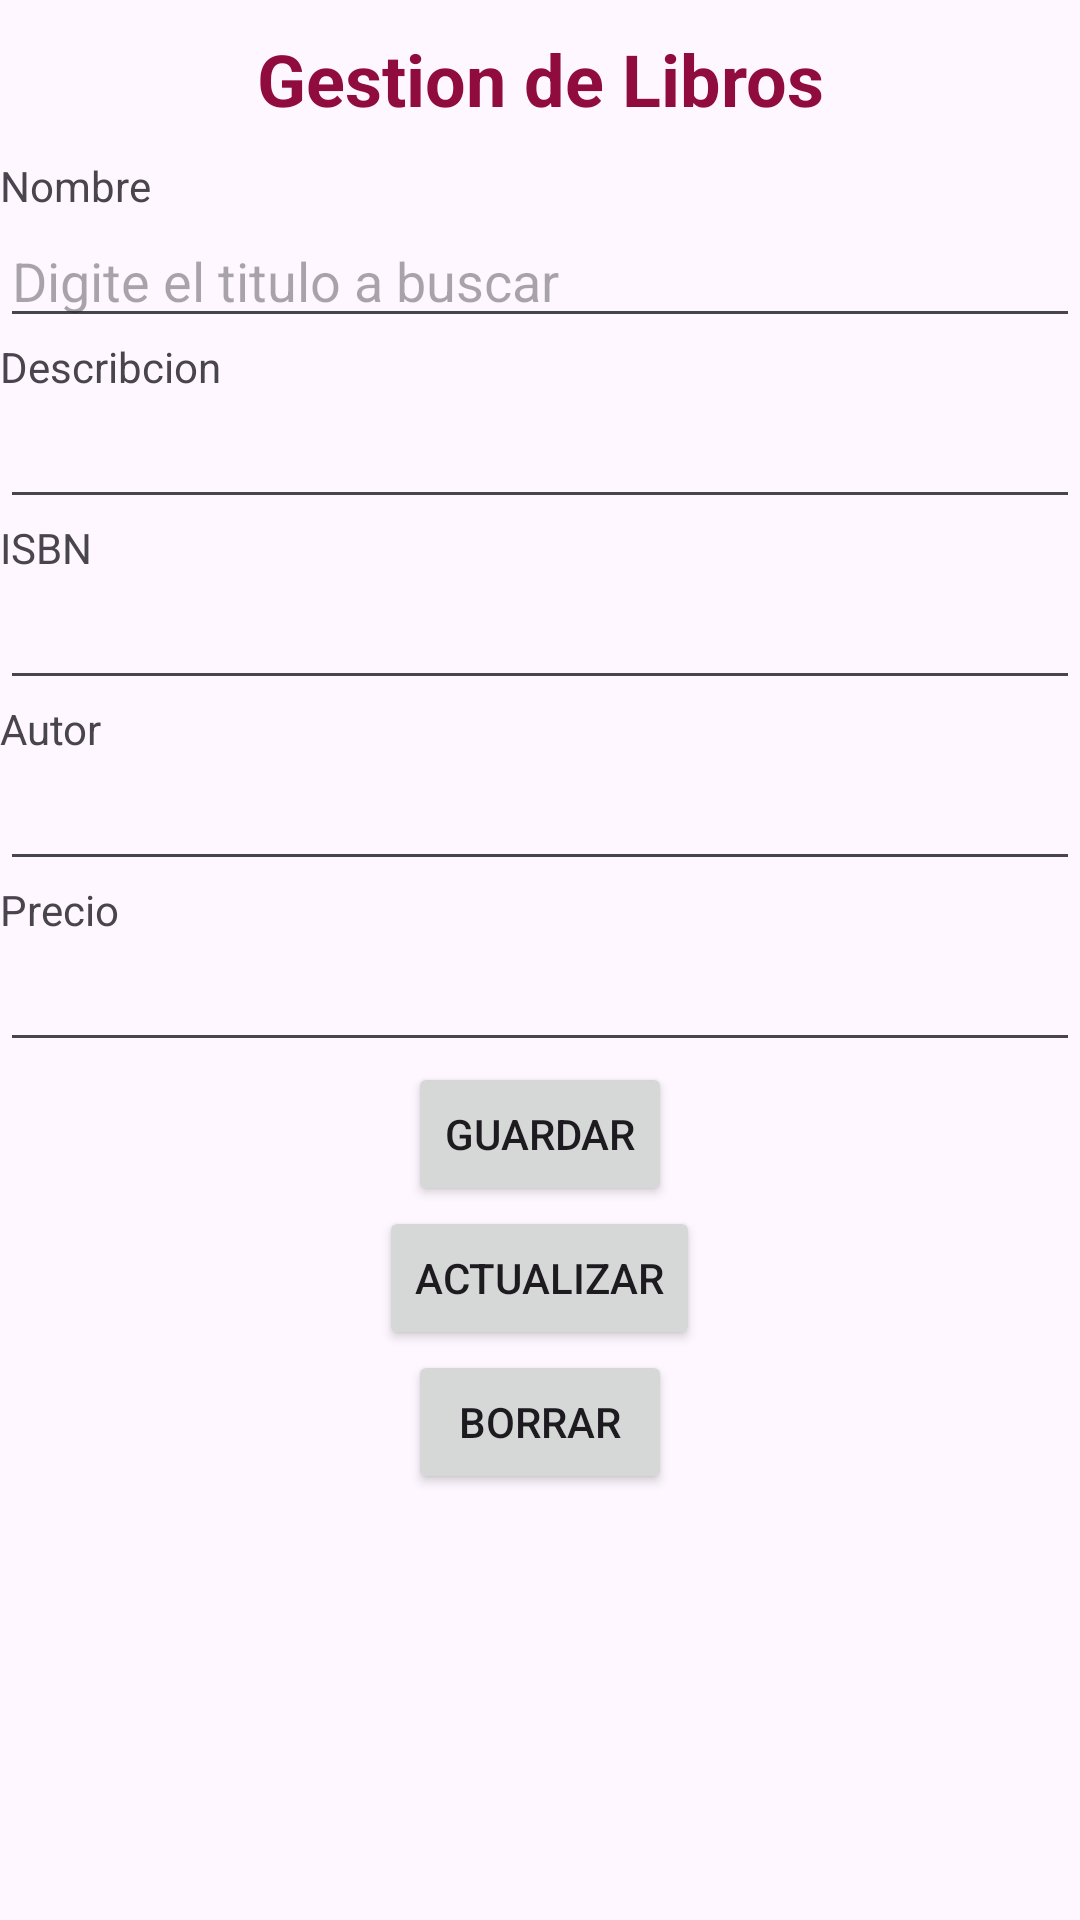

Produce the Android XML layout that renders to this screen, including the resource entries it uses.
<!-- AndroidManifest.xml: application theme Theme.LoginApp -->
<!-- res/layout/activity_manage_product.xml -->
<?xml version="1.0" encoding="utf-8"?>
<LinearLayout
    xmlns:android="http://schemas.android.com/apk/res/android"
    xmlns:app="http://schemas.android.com/apk/res-auto"
    xmlns:tools="http://schemas.android.com/tools"
    android:layout_width="match_parent"
    android:layout_height="match_parent"
    android:orientation="vertical"
    tools:context=".ManageProduct">

    <TextView
        android:layout_width="match_parent"
        android:layout_height="wrap_content"
        android:layout_gravity="center_horizontal"
        android:gravity="center"
        android:paddingTop="10sp"
        android:paddingBottom="10sp"
        android:text="@string/str_gestionProductos"
        android:textStyle="bold"
        android:textSize="24sp"
        android:textColor="@color/primary"/>

    <TextView
        android:layout_width="wrap_content"
        android:layout_height="wrap_content"
        android:text="@string/str_titulo"/>

    <EditText
        android:layout_width="match_parent"
        android:layout_height="wrap_content"
        android:id="@+id/ges_txttitulo"
        android:hint="@string/str_digitetitulo"
        android:inputType="text"
        />
    <TextView
        android:layout_width="wrap_content"
        android:layout_height="wrap_content"
        android:text="@string/str_subtitulo"/>

    <EditText
        android:id="@+id/ges_txtsubtitulo"
        android:layout_width="match_parent"
        android:layout_height="wrap_content"
        android:text=""
        android:inputType="text"
        />
    <TextView
        android:layout_width="wrap_content"
        android:layout_height="wrap_content"
        android:text="@string/str_isbn"/>

    <EditText
        android:id="@+id/ges_txtisbn"
        android:layout_width="match_parent"
        android:layout_height="wrap_content"
        android:text=""
        android:inputType="number"
        />
    <TextView
        android:layout_width="wrap_content"
        android:layout_height="wrap_content"
        android:text="@string/str_autor"/>

    <EditText
        android:id="@+id/ges_txtautor"
        android:layout_width="match_parent"
        android:layout_height="wrap_content"
        android:text=""
        android:inputType="text"
        />
    <TextView
        android:layout_width="wrap_content"
        android:layout_height="wrap_content"
        android:text="@string/str_precio"/>

    <EditText
        android:id="@+id/ges_txtprecio"
        android:layout_width="match_parent"
        android:layout_height="wrap_content"
        android:text=""
        android:inputType="number"
        />

    <Button
        android:layout_width="wrap_content"
        android:layout_height="wrap_content"
        android:id="@+id/ges_btnguardar"
        android:layout_gravity="center_horizontal"
        android:text="@string/str_btnguardar"
        android:onClick="onClick"
        />
    <Button
        android:layout_width="wrap_content"
        android:layout_height="wrap_content"
        android:id="@+id/ges_btnactualizar"
        android:layout_gravity="center_horizontal"
        android:text="@string/str_btnactualizar"
        android:onClick="onClick"
        />
    <Button
        android:layout_width="wrap_content"
        android:layout_height="wrap_content"
        android:id="@+id/ges_btnborrar"
        android:layout_gravity="center_horizontal"
        android:text="@string/str_btnborrar"
        android:onClick="onClick"
        />

</LinearLayout>
<!-- resources referenced by this layout -->
<resources>
  <color name="primary">#900C3F</color>
  <string name="str_autor">Autor</string>
  <string name="str_btnactualizar">Actualizar</string>
  <string name="str_btnborrar">Borrar</string>
  <string name="str_btnguardar">Guardar</string>
  <string name="str_digitetitulo">Digite el titulo a buscar</string>
  <string name="str_gestionProductos">Gestion de Libros</string>
  <string name="str_isbn">ISBN</string>
  <string name="str_precio">Precio</string>
  <string name="str_subtitulo">Describcion</string>
  <string name="str_titulo">Nombre</string>
  <style name="Theme.LoginApp" parent="Base.Theme.LoginApp" />
  <style name="Base.Theme.LoginApp" parent="Theme.Material3.DayNight.NoActionBar">
          
          <item name="colorPrimary">@color/primary</item>
          <item name="colorPrimaryVariant">@color/primary</item>
          <item name="colorOnPrimary">@color/white</item>
  
          <item name="colorSecondary">@color/secondary</item>
          <item name="colorSecondaryVariant">@color/secondary</item>
          <item name="colorOnSecondary">@color/black</item>
  
          <item name="android:statusBarColor">@color/secondary</item>
  
  
      </style>
  <color name="white">#FFFFFFFF</color>
  <color name="secondary">#56070c</color>
  <color name="black">#FF000000</color>
</resources>
